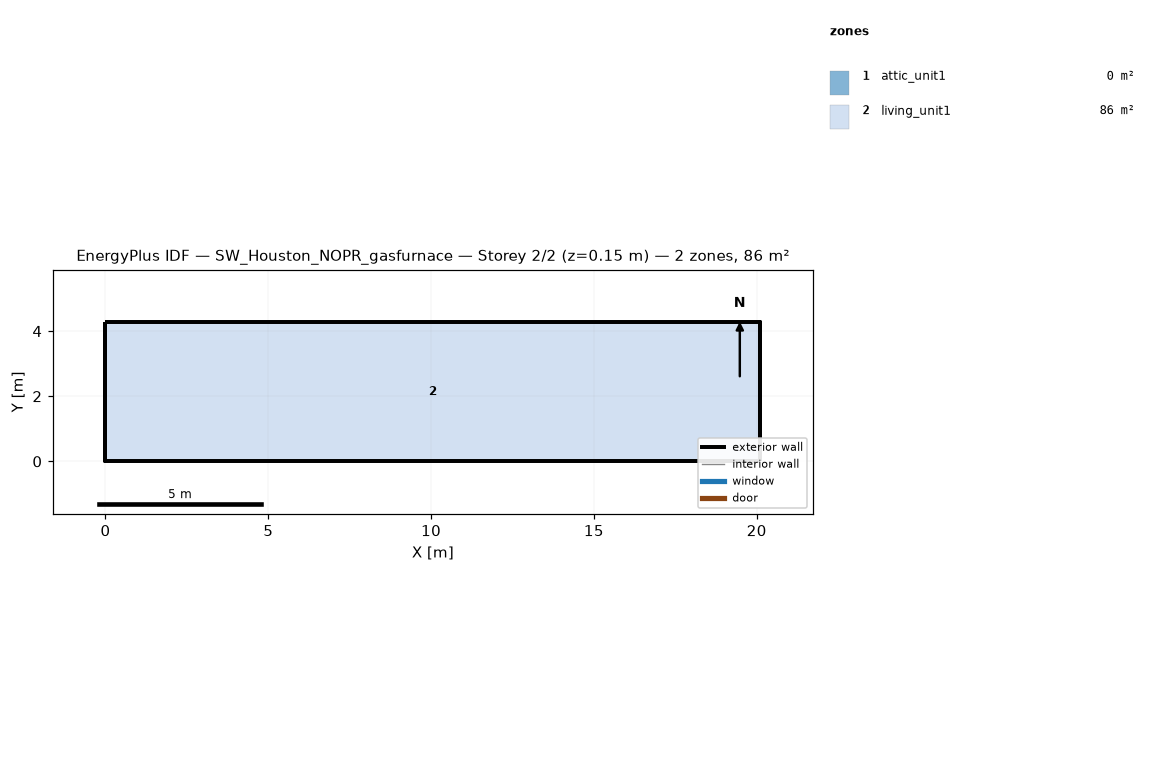
=== STOREY PLAN SPEC (per zone: floor XY polygon, exterior-wall plan segments, windows/doors) ===
zone 1: attic_unit1  (0.0 m²)
  exterior wall: (20.11, 0.00) – (20.11, 4.27) – (20.11, 2.13)  [6.4 m]
  exterior wall: (0.00, 4.27) – (0.00, 0.00) – (0.00, 2.13)  [6.4 m]
zone 2: living_unit1  (85.9 m²)
  floor: (0.00, 0.00) (0.00, 4.27) (20.11, 4.27) (20.11, 0.00)
  exterior wall: (0.00, 0.00) – (20.11, 0.00)  [20.1 m]
  exterior wall: (20.11, 0.00) – (20.11, 4.27)  [4.3 m]
  exterior wall: (20.11, 4.27) – (0.00, 4.27)  [20.1 m]
  exterior wall: (0.00, 4.27) – (0.00, 0.00)  [4.3 m]

=== DERIVED (storey summary) ===
Building: SW_Houston_NOPR_gasfurnace
Storey: 2 of 2  (floor level z = 0.15 m)
Storey gross floor area: 85.9 m²
Zones on this storey: 2
  - attic_unit1: floor 0.0 m²; exterior wall 12.8 m (1.3 m²); WWR 0.0%
  - living_unit1: floor 85.9 m²; exterior wall 48.8 m (111.5 m²); WWR 0.0%
Zone adjacency: (none detected)